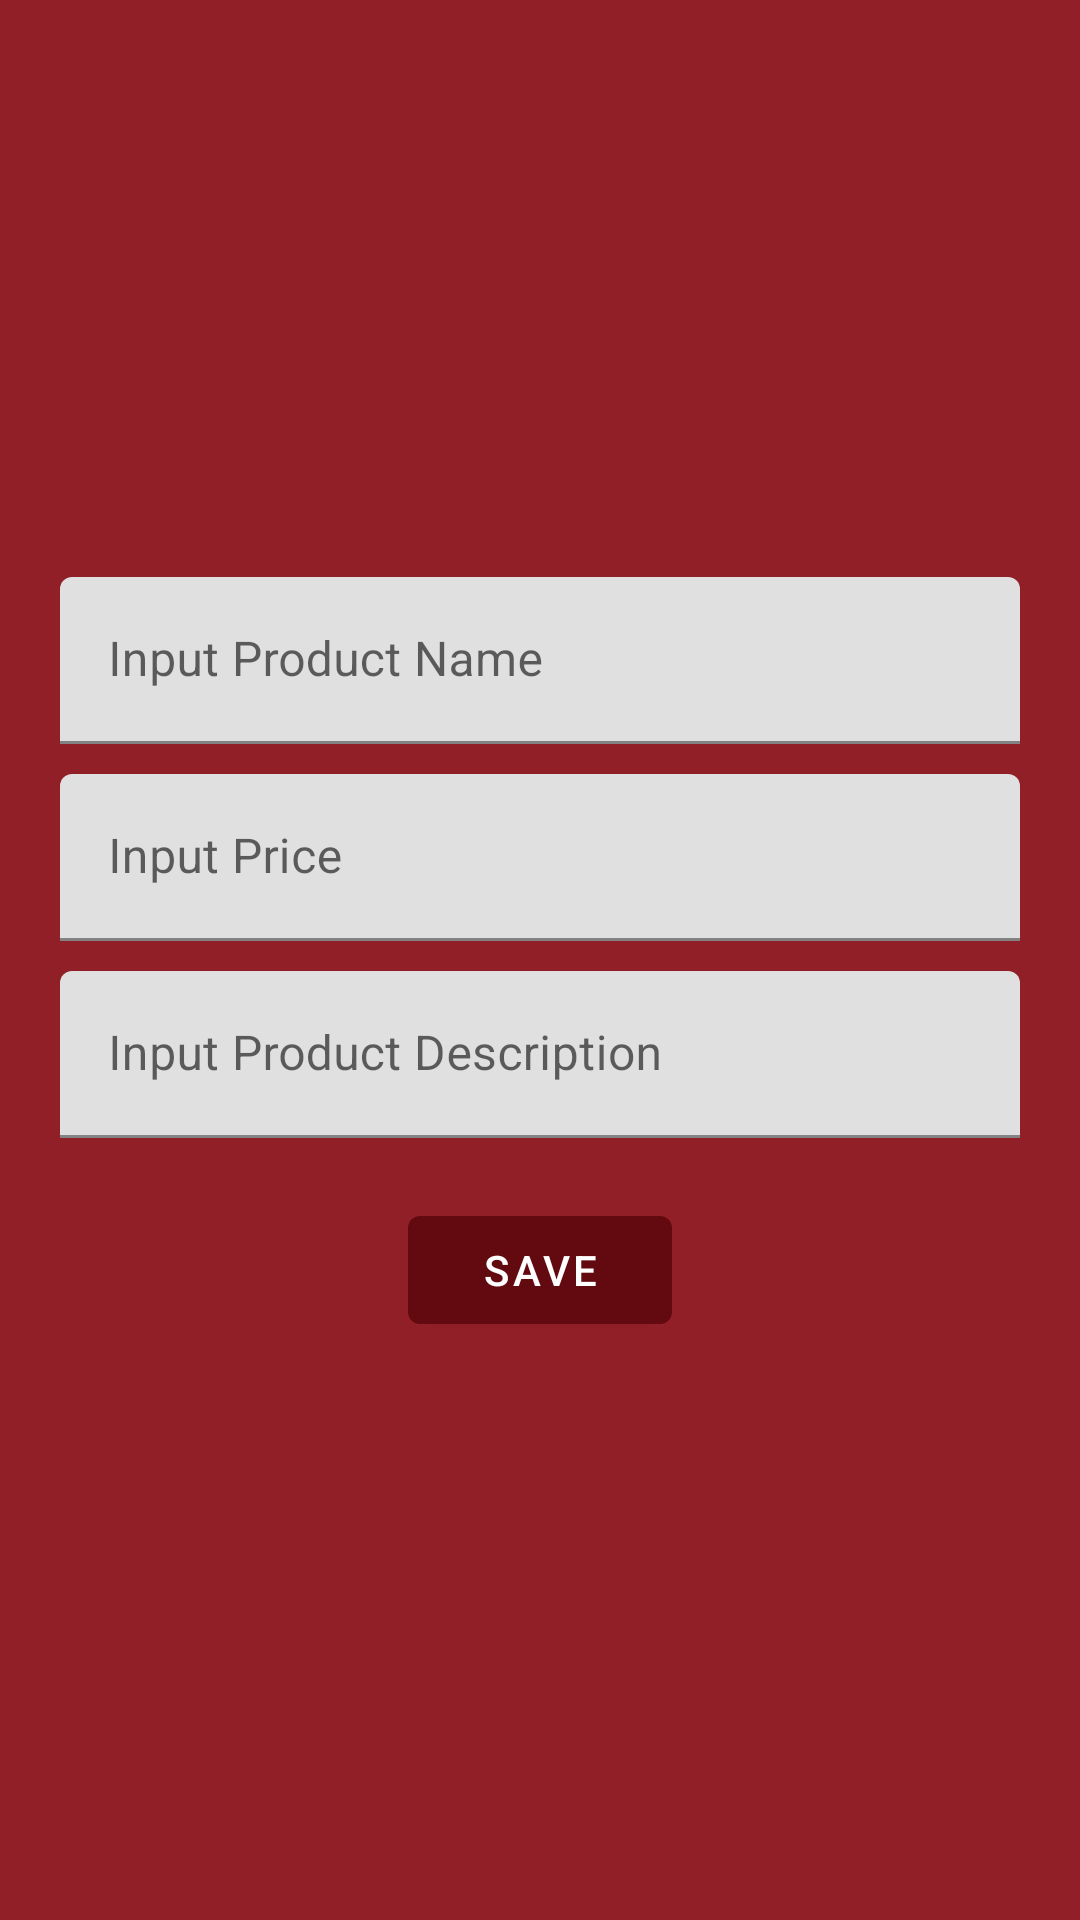

Reconstruct the res/layout file that produces this screen, plus the resources it refers to.
<!-- AndroidManifest.xml: application theme Theme.Toko_RestMag -->
<!-- res/layout/layout_create_menu.xml -->
<?xml version="1.0" encoding="utf-8"?>
<ScrollView xmlns:android="http://schemas.android.com/apk/res/android"
    xmlns:tools="http://schemas.android.com/tools"
    android:layout_width="match_parent"
    android:layout_height="match_parent"
    android:layout_gravity="center"
    android:background="@color/red">

    <LinearLayout
        android:layout_width="match_parent"
        android:layout_height="match_parent"
        android:orientation="vertical"
        android:layout_gravity="center"
        android:padding="20dp">

        <com.google.android.material.textfield.TextInputLayout
            android:id="@+id/nameMenu"
            android:layout_width="match_parent"
            android:layout_height="wrap_content">

            <com.google.android.material.textfield.TextInputEditText
                android:id="@+id/etMenuName"
                android:layout_width="match_parent"
                android:layout_height="wrap_content"
                android:hint="Input Product Name"
                android:inputType="text"
                android:singleLine="true" />

        </com.google.android.material.textfield.TextInputLayout>
        <com.google.android.material.textfield.TextInputLayout
            android:id="@+id/priceMenu"
            android:layout_width="match_parent"
            android:layout_height="wrap_content"
            android:layout_marginTop="10dp">

            <com.google.android.material.textfield.TextInputEditText
                android:id="@+id/etMenuPrice"
                android:layout_width="match_parent"
                android:layout_height="wrap_content"
                android:hint="Input Price"
                android:inputType="text"
                android:singleLine="true" />

        </com.google.android.material.textfield.TextInputLayout>
        <com.google.android.material.textfield.TextInputLayout
            android:id="@+id/descMenu"
            android:layout_width="match_parent"
            android:layout_height="wrap_content"
            android:layout_marginTop="10dp">

            <com.google.android.material.textfield.TextInputEditText
                android:id="@+id/etMenuDesc"
                android:layout_width="match_parent"
                android:layout_height="wrap_content"
                android:hint="Input Product Description"
                android:inputType="text"
                android:singleLine="true" />

        </com.google.android.material.textfield.TextInputLayout>

        
        
        
        
        

        <Button
            android:id="@+id/btSaveMenu"
            android:layout_width="wrap_content"
            android:layout_height="wrap_content"
            android:layout_gravity="center_horizontal"
            android:layout_marginTop="20dp"
            android:text="SAVE"/>

        <ProgressBar
            android:id="@+id/pbSearch"
            android:visibility="gone"
            android:layout_width="wrap_content"
            android:layout_height="wrap_content"
            android:layout_gravity="center"/>
    </LinearLayout>




</ScrollView>
<!-- resources referenced by this layout -->
<resources>
  <color name="red">#911F27</color>
  <style name="Theme.Toko_RestMag" parent="Theme.MaterialComponents.DayNight.DarkActionBar">
          
          <item name="colorPrimary">@color/redDark</item>
          <item name="colorPrimaryVariant">@color/red</item>
          <item name="colorOnPrimary">@color/white</item>
          
          <item name="colorSecondary">@color/teal_200</item>
          <item name="colorSecondaryVariant">@color/teal_700</item>
          <item name="colorOnSecondary">@color/black</item>
          
          <item name="android:statusBarColor" tools:targetApi="l">?attr/colorPrimaryVariant</item>
          
      </style>
  <color name="redDark">#630A10</color>
  <color name="white">#FFFFFFFF</color>
  <color name="teal_200">#FF03DAC5</color>
  <color name="teal_700">#FF018786</color>
  <color name="black">#FF000000</color>
</resources>
